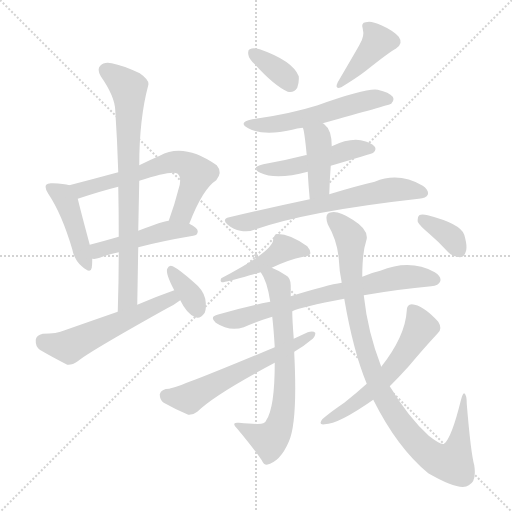
t = 0.00 s
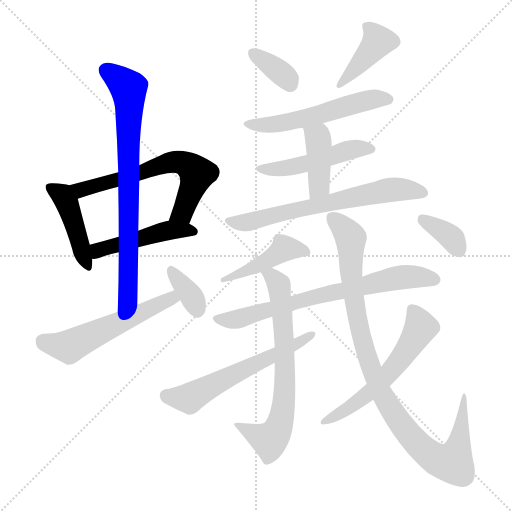
t = 2.63 s
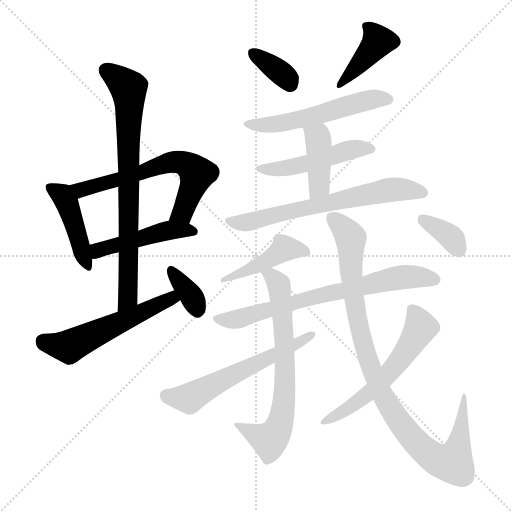
t = 5.25 s
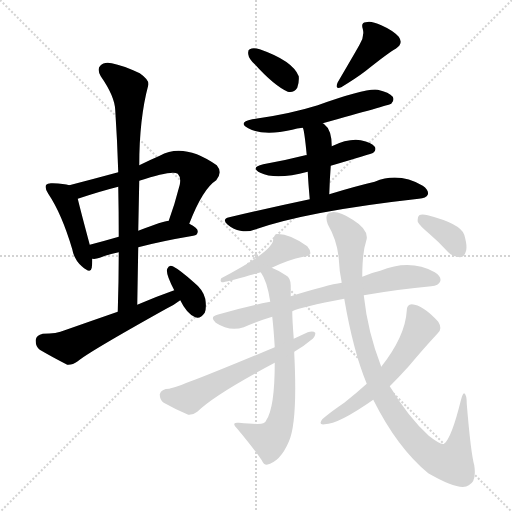
t = 7.88 s
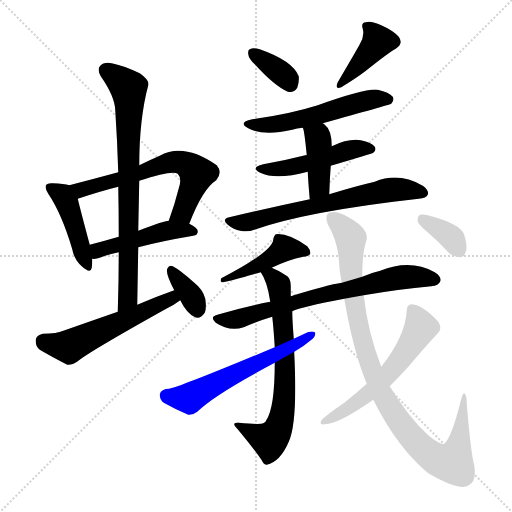
t = 10.51 s
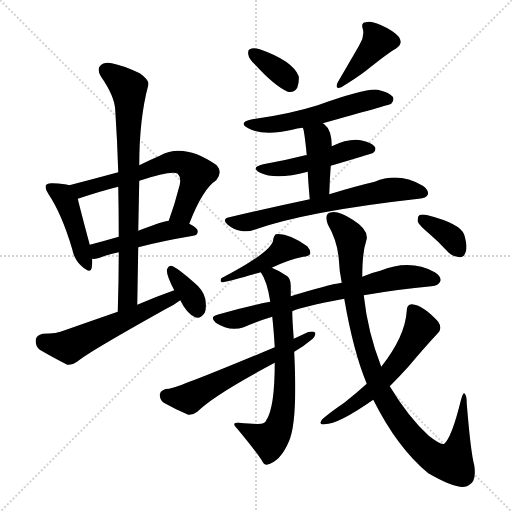
t = 13.14 s

The animated SVG that drew these frames (rendered in a browser with its animation timeline set to each time). Animation: 19 CSS @keyframes rules; one cycle of 13.14 s.

<svg version="1.1" viewBox="0 0 1024 1024" xmlns="http://www.w3.org/2000/svg">
  <g stroke="lightgray" stroke-dasharray="1,1" stroke-width="1" transform="scale(4, 4)">
    <line x1="0" y1="0" x2="256" y2="256"></line>
    <line x1="256" y1="0" x2="0" y2="256"></line>
    <line x1="128" y1="0" x2="128" y2="256"></line>
    <line x1="0" y1="128" x2="256" y2="128"></line>
  </g>
<g transform="scale(1, -1) translate(0, -900)">
   <style type="text/css">
    @keyframes keyframes0 {
      from {
       stroke: blue;
       stroke-dashoffset: 434;
       stroke-width: 128;
       }
       59% {
       animation-timing-function: step-end;
       stroke: blue;
       stroke-dashoffset: 0;
       stroke-width: 128;
       }
       to {
       stroke: black;
       stroke-width: 1024;
       }
       }
       #make-me-a-hanzi-animation-0 {
         animation: keyframes0 0.603190s both;
         animation-delay: 0.000000s;
         animation-timing-function: linear;
       }
    @keyframes keyframes1 {
      from {
       stroke: blue;
       stroke-dashoffset: 624;
       stroke-width: 128;
       }
       67% {
       animation-timing-function: step-end;
       stroke: blue;
       stroke-dashoffset: 0;
       stroke-width: 128;
       }
       to {
       stroke: black;
       stroke-width: 1024;
       }
       }
       #make-me-a-hanzi-animation-1 {
         animation: keyframes1 0.757812s both;
         animation-delay: 0.603190s;
         animation-timing-function: linear;
       }
    @keyframes keyframes2 {
      from {
       stroke: blue;
       stroke-dashoffset: 461;
       stroke-width: 128;
       }
       60% {
       animation-timing-function: step-end;
       stroke: blue;
       stroke-dashoffset: 0;
       stroke-width: 128;
       }
       to {
       stroke: black;
       stroke-width: 1024;
       }
       }
       #make-me-a-hanzi-animation-2 {
         animation: keyframes2 0.625163s both;
         animation-delay: 1.361003s;
         animation-timing-function: linear;
       }
    @keyframes keyframes3 {
      from {
       stroke: blue;
       stroke-dashoffset: 758;
       stroke-width: 128;
       }
       71% {
       animation-timing-function: step-end;
       stroke: blue;
       stroke-dashoffset: 0;
       stroke-width: 128;
       }
       to {
       stroke: black;
       stroke-width: 1024;
       }
       }
       #make-me-a-hanzi-animation-3 {
         animation: keyframes3 0.866862s both;
         animation-delay: 1.986165s;
         animation-timing-function: linear;
       }
    @keyframes keyframes4 {
      from {
       stroke: blue;
       stroke-dashoffset: 544;
       stroke-width: 128;
       }
       64% {
       animation-timing-function: step-end;
       stroke: blue;
       stroke-dashoffset: 0;
       stroke-width: 128;
       }
       to {
       stroke: black;
       stroke-width: 1024;
       }
       }
       #make-me-a-hanzi-animation-4 {
         animation: keyframes4 0.692708s both;
         animation-delay: 2.853027s;
         animation-timing-function: linear;
       }
    @keyframes keyframes5 {
      from {
       stroke: blue;
       stroke-dashoffset: 349;
       stroke-width: 128;
       }
       53% {
       animation-timing-function: step-end;
       stroke: blue;
       stroke-dashoffset: 0;
       stroke-width: 128;
       }
       to {
       stroke: black;
       stroke-width: 1024;
       }
       }
       #make-me-a-hanzi-animation-5 {
         animation: keyframes5 0.534017s both;
         animation-delay: 3.545736s;
         animation-timing-function: linear;
       }
    @keyframes keyframes6 {
      from {
       stroke: blue;
       stroke-dashoffset: 355;
       stroke-width: 128;
       }
       54% {
       animation-timing-function: step-end;
       stroke: blue;
       stroke-dashoffset: 0;
       stroke-width: 128;
       }
       to {
       stroke: black;
       stroke-width: 1024;
       }
       }
       #make-me-a-hanzi-animation-6 {
         animation: keyframes6 0.538900s both;
         animation-delay: 4.079753s;
         animation-timing-function: linear;
       }
    @keyframes keyframes7 {
      from {
       stroke: blue;
       stroke-dashoffset: 400;
       stroke-width: 128;
       }
       57% {
       animation-timing-function: step-end;
       stroke: blue;
       stroke-dashoffset: 0;
       stroke-width: 128;
       }
       to {
       stroke: black;
       stroke-width: 1024;
       }
       }
       #make-me-a-hanzi-animation-7 {
         animation: keyframes7 0.575521s both;
         animation-delay: 4.618652s;
         animation-timing-function: linear;
       }
    @keyframes keyframes8 {
      from {
       stroke: blue;
       stroke-dashoffset: 543;
       stroke-width: 128;
       }
       64% {
       animation-timing-function: step-end;
       stroke: blue;
       stroke-dashoffset: 0;
       stroke-width: 128;
       }
       to {
       stroke: black;
       stroke-width: 1024;
       }
       }
       #make-me-a-hanzi-animation-8 {
         animation: keyframes8 0.691895s both;
         animation-delay: 5.194173s;
         animation-timing-function: linear;
       }
    @keyframes keyframes9 {
      from {
       stroke: blue;
       stroke-dashoffset: 483;
       stroke-width: 128;
       }
       61% {
       animation-timing-function: step-end;
       stroke: blue;
       stroke-dashoffset: 0;
       stroke-width: 128;
       }
       to {
       stroke: black;
       stroke-width: 1024;
       }
       }
       #make-me-a-hanzi-animation-9 {
         animation: keyframes9 0.643066s both;
         animation-delay: 5.886068s;
         animation-timing-function: linear;
       }
    @keyframes keyframes10 {
      from {
       stroke: blue;
       stroke-dashoffset: 404;
       stroke-width: 128;
       }
       57% {
       animation-timing-function: step-end;
       stroke: blue;
       stroke-dashoffset: 0;
       stroke-width: 128;
       }
       to {
       stroke: black;
       stroke-width: 1024;
       }
       }
       #make-me-a-hanzi-animation-10 {
         animation: keyframes10 0.578776s both;
         animation-delay: 6.529134s;
         animation-timing-function: linear;
       }
    @keyframes keyframes11 {
      from {
       stroke: blue;
       stroke-dashoffset: 643;
       stroke-width: 128;
       }
       68% {
       animation-timing-function: step-end;
       stroke: blue;
       stroke-dashoffset: 0;
       stroke-width: 128;
       }
       to {
       stroke: black;
       stroke-width: 1024;
       }
       }
       #make-me-a-hanzi-animation-11 {
         animation: keyframes11 0.773275s both;
         animation-delay: 7.107910s;
         animation-timing-function: linear;
       }
    @keyframes keyframes12 {
      from {
       stroke: blue;
       stroke-dashoffset: 444;
       stroke-width: 128;
       }
       59% {
       animation-timing-function: step-end;
       stroke: blue;
       stroke-dashoffset: 0;
       stroke-width: 128;
       }
       to {
       stroke: black;
       stroke-width: 1024;
       }
       }
       #make-me-a-hanzi-animation-12 {
         animation: keyframes12 0.611328s both;
         animation-delay: 7.881185s;
         animation-timing-function: linear;
       }
    @keyframes keyframes13 {
      from {
       stroke: blue;
       stroke-dashoffset: 703;
       stroke-width: 128;
       }
       70% {
       animation-timing-function: step-end;
       stroke: blue;
       stroke-dashoffset: 0;
       stroke-width: 128;
       }
       to {
       stroke: black;
       stroke-width: 1024;
       }
       }
       #make-me-a-hanzi-animation-13 {
         animation: keyframes13 0.822103s both;
         animation-delay: 8.492513s;
         animation-timing-function: linear;
       }
    @keyframes keyframes14 {
      from {
       stroke: blue;
       stroke-dashoffset: 682;
       stroke-width: 128;
       }
       69% {
       animation-timing-function: step-end;
       stroke: blue;
       stroke-dashoffset: 0;
       stroke-width: 128;
       }
       to {
       stroke: black;
       stroke-width: 1024;
       }
       }
       #make-me-a-hanzi-animation-14 {
         animation: keyframes14 0.805013s both;
         animation-delay: 9.314616s;
         animation-timing-function: linear;
       }
    @keyframes keyframes15 {
      from {
       stroke: blue;
       stroke-dashoffset: 582;
       stroke-width: 128;
       }
       65% {
       animation-timing-function: step-end;
       stroke: blue;
       stroke-dashoffset: 0;
       stroke-width: 128;
       }
       to {
       stroke: black;
       stroke-width: 1024;
       }
       }
       #make-me-a-hanzi-animation-15 {
         animation: keyframes15 0.723633s both;
         animation-delay: 10.119629s;
         animation-timing-function: linear;
       }
    @keyframes keyframes16 {
      from {
       stroke: blue;
       stroke-dashoffset: 971;
       stroke-width: 128;
       }
       76% {
       animation-timing-function: step-end;
       stroke: blue;
       stroke-dashoffset: 0;
       stroke-width: 128;
       }
       to {
       stroke: black;
       stroke-width: 1024;
       }
       }
       #make-me-a-hanzi-animation-16 {
         animation: keyframes16 1.040202s both;
         animation-delay: 10.843262s;
         animation-timing-function: linear;
       }
    @keyframes keyframes17 {
      from {
       stroke: blue;
       stroke-dashoffset: 566;
       stroke-width: 128;
       }
       65% {
       animation-timing-function: step-end;
       stroke: blue;
       stroke-dashoffset: 0;
       stroke-width: 128;
       }
       to {
       stroke: black;
       stroke-width: 1024;
       }
       }
       #make-me-a-hanzi-animation-17 {
         animation: keyframes17 0.710612s both;
         animation-delay: 11.883464s;
         animation-timing-function: linear;
       }
    @keyframes keyframes18 {
      from {
       stroke: blue;
       stroke-dashoffset: 358;
       stroke-width: 128;
       }
       54% {
       animation-timing-function: step-end;
       stroke: blue;
       stroke-dashoffset: 0;
       stroke-width: 128;
       }
       to {
       stroke: black;
       stroke-width: 1024;
       }
       }
       #make-me-a-hanzi-animation-18 {
         animation: keyframes18 0.541341s both;
         animation-delay: 12.594076s;
         animation-timing-function: linear;
       }
</style>
<path d="M 138.5 529.5 Q 128.5 532.5 105.5 533.5 Q 95.5 534.5 92.5 530.5 Q 88.5 524.5 96.5 512.5 Q 123.5 472.5 144.5 401.5 Q 148.5 380.5 163.5 367.5 Q 181.5 351.5 183.5 364.5 Q 184.5 371.5 184.5 382.5 L 179.5 410.5 Q 161.5 477.5 155.5 502.5 C 149.5 526.5 149.5 526.5 138.5 529.5 Z" fill="lightgray"></path> 
<path d="M 378.5 452.5 Q 405.5 522.5 432.5 539.5 Q 445.5 555.5 433.5 569.5 Q 367.5 615.5 319.5 588.5 Q 298.5 579.5 278.5 569.5 L 236.5 555.5 Q 188.5 542.5 138.5 529.5 C 109.5 521.5 127.5 493.5 155.5 502.5 Q 200.5 517.5 236.5 526.5 L 278.5 538.5 Q 344.5 560.5 355.5 552.5 Q 362.5 545.5 359.5 530.5 Q 349.5 491.5 337.5 458.5 C 327.5 430.5 367.5 424.5 378.5 452.5 Z" fill="lightgray"></path> 
<path d="M 276.5 405.5 Q 321.5 417.5 386.5 428.5 Q 395.5 429.5 395.5 437.5 Q 395.5 444.5 378.5 452.5 L 337.5 458.5 Q 327.5 458.5 276.5 438.5 L 237.5 426.5 Q 206.5 417.5 179.5 410.5 C 150.5 402.5 154.5 382.5 184.5 382.5 Q 191.5 381.5 199.5 384.5 Q 214.5 390.5 237.5 395.5 L 276.5 405.5 Z" fill="lightgray"></path> 
<path d="M 274.5 290.5 Q 275.5 350.5 276.5 405.5 L 276.5 438.5 Q 277.5 489.5 278.5 538.5 L 278.5 569.5 Q 278.5 662.5 296.5 729.5 Q 299.5 739.5 279.5 753.5 Q 245.5 769.5 223.5 773.5 Q 207.5 776.5 200.5 768.5 Q 193.5 761.5 201.5 747.5 Q 229.5 707.5 230.5 679.5 Q 234.5 619.5 236.5 555.5 L 236.5 526.5 Q 237.5 477.5 237.5 426.5 L 237.5 395.5 Q 237.5 338.5 235.5 276.5 C 234.5 246.5 273.5 260.5 274.5 290.5 Z" fill="lightgray"></path> 
<path d="M 348.5 319.5 Q 311.5 306.5 274.5 290.5 L 235.5 276.5 Q 183.5 258.5 129.5 239.5 Q 113.5 232.5 85.5 232.5 Q 72.5 229.5 71.5 220.5 Q 70.5 207.5 79.5 200.5 Q 101.5 187.5 134.5 170.5 Q 144.5 169.5 155.5 177.5 Q 176.5 195.5 332.5 282.5 Q 347.5 289.5 360.5 299.5 C 384.5 316.5 376.5 329.5 348.5 319.5 Z" fill="lightgray"></path> 
<path d="M 360.5 299.5 Q 373.5 272.5 390.5 265.5 Q 400.5 261.5 409.5 274.5 Q 413.5 284.5 410.5 302.5 Q 406.5 320.5 387.5 335.5 Q 359.5 360.5 345.5 367.5 Q 338.5 371.5 334.5 362.5 Q 330.5 353.5 348.5 319.5 L 360.5 299.5 Z" fill="lightgray"></path> 
<path d="M 509.5 771.5 Q 548.5 728.5 575.5 716.5 Q 587.5 713.5 594.5 724.5 Q 598.5 734.5 597.5 747.5 Q 585.5 778.5 519.5 801.5 Q 506.5 805.5 499.5 801.5 Q 495.5 800.5 496.5 791.5 Q 497.5 782.5 509.5 771.5 Z" fill="lightgray"></path> 
<path d="M 719.5 811.5 Q 716.5 805.5 675.5 735.5 Q 668.5 720.5 682.5 725.5 Q 713.5 744.5 730.5 757.5 Q 779.5 796.5 791.5 802.5 Q 807.5 812.5 797.5 826.5 Q 785.5 839.5 762.5 849.5 Q 741.5 859.5 731.5 855.5 Q 721.5 854.5 725.5 842.5 Q 729.5 827.5 719.5 811.5 Z" fill="lightgray"></path> 
<path d="M 645.5 653.5 Q 775.5 689.5 782.5 692.5 Q 789.5 699.5 785.5 706.5 Q 778.5 715.5 755.5 720.5 Q 733.5 724.5 635.5 689.5 Q 578.5 671.5 504.5 661.5 Q 474.5 655.5 496.5 643.5 Q 526.5 627.5 584.5 640.5 Q 593.5 643.5 605.5 644.5 L 645.5 653.5 Z" fill="lightgray"></path> 
<path d="M 661.5 568.5 Q 743.5 592.5 746.5 594.5 Q 753.5 600.5 749.5 606.5 Q 743.5 615.5 721.5 619.5 Q 697.5 623.5 663.5 607.5 C 636.5 595.5 627.5 591.5 613.5 589.5 Q 612.5 590.5 610.5 589.5 Q 571.5 579.5 526.5 571.5 Q 499.5 565.5 520.5 554.5 Q 551.5 539.5 615.5 556.5 L 661.5 568.5 Z" fill="lightgray"></path> 
<path d="M 658.5 511.5 Q 659.5 542.5 661.5 568.5 L 663.5 607.5 Q 663.5 640.5 648.5 651.5 Q 647.5 652.5 645.5 653.5 C 621.5 670.5 595.5 672.5 605.5 644.5 Q 608.5 641.5 613.5 589.5 L 615.5 556.5 Q 616.5 534.5 619.5 501.5 C 622.5 471.5 657.5 481.5 658.5 511.5 Z" fill="lightgray"></path> 
<path d="M 619.5 501.5 Q 543.5 485.5 458.5 465.5 Q 442.5 461.5 455.5 450.5 Q 467.5 440.5 480.5 438.5 Q 496.5 435.5 508.5 440.5 Q 613.5 477.5 837.5 502.5 Q 852.5 503.5 855.5 510.5 Q 858.5 519.5 845.5 528.5 Q 797.5 556.5 749.5 536.5 Q 710.5 527.5 658.5 511.5 L 619.5 501.5 Z" fill="lightgray"></path> 
<path d="M 543.5 364.5 Q 576.5 380.5 606.5 386.5 Q 618.5 387.5 620.5 392.5 Q 621.5 399.5 614.5 407.5 Q 575.5 434.5 551.5 431.5 Q 547.5 428.5 546.5 421.5 Q 546.5 397.5 442.5 343.5 Q 439.5 337.5 443.5 335.5 Q 452.5 335.5 499.5 349.5 Q 509.5 352.5 521.5 355.5 L 543.5 364.5 Z" fill="lightgray"></path> 
<path d="M 727.5 309.5 Q 796.5 321.5 862.5 327.5 Q 877.5 328.5 880.5 337.5 Q 883.5 346.5 869.5 355.5 Q 820.5 382.5 760.5 358.5 Q 742.5 354.5 724.5 346.5 L 683.5 334.5 Q 655.5 330.5 581.5 307.5 L 540.5 296.5 Q 488.5 286.5 434.5 270.5 Q 418.5 266.5 431.5 254.5 Q 458.5 236.5 487.5 245.5 Q 514.5 257.5 544.5 266.5 L 584.5 277.5 Q 602.5 286.5 688.5 302.5 L 727.5 309.5 Z" fill="lightgray"></path> 
<path d="M 581.5 307.5 Q 581.5 319.5 581.5 328.5 Q 581.5 344.5 571.5 349.5 Q 556.5 359.5 543.5 364.5 C 516.5 376.5 507.5 381.5 521.5 355.5 Q 534.5 337.5 540.5 296.5 L 544.5 266.5 Q 547.5 239.5 549.5 205.5 L 549.5 174.5 Q 549.5 84.5 532.5 59.5 Q 531.5 55.5 526.5 53.5 Q 520.5 50.5 477.5 54.5 Q 470.5 55.5 468.5 52.5 Q 467.5 48.5 474.5 42.5 Q 505.5 5.5 523.5 -20.5 Q 527.5 -29.5 533.5 -29.5 Q 560.5 -23.5 577.5 16.5 Q 595.5 55.5 588.5 193.5 L 588.5 196.5 L 587.5 222.5 Q 584.5 261.5 584.5 277.5 L 581.5 307.5 Z" fill="lightgray"></path> 
<path d="M 549.5 205.5 Q 360.5 126.5 338.5 122.5 Q 322.5 122.5 319.5 111.5 Q 319.5 99.5 327.5 94.5 Q 348.5 82.5 376.5 70.5 Q 385.5 69.5 394.5 76.5 Q 428.5 110.5 549.5 174.5 L 588.5 196.5 Q 606.5 206.5 621.5 219.5 Q 631.5 226.5 630.5 234.5 Q 626.5 238.5 615.5 235.5 Q 602.5 229.5 587.5 222.5 L 549.5 205.5 Z" fill="lightgray"></path> 
<path d="M 746.5 100.5 Q 794.5 4.5 856.5 -46.5 Q 920.5 -83.5 937.5 -70.5 Q 953.5 -63.5 948.5 -30.5 Q 941.5 -5.5 933.5 92.5 Q 933.5 110.5 928.5 113.5 Q 925.5 114.5 921.5 98.5 Q 903.5 25.5 888.5 12.5 Q 881.5 9.5 857.5 28.5 Q 817.5 64.5 779.5 127.5 L 762.5 166.5 Q 735.5 235.5 727.5 309.5 L 724.5 346.5 Q 724.5 394.5 732.5 418.5 Q 739.5 439.5 705.5 460.5 Q 677.5 478.5 663.5 475.5 Q 647.5 474.5 655.5 451.5 Q 674.5 418.5 677.5 382.5 Q 678.5 358.5 683.5 334.5 L 688.5 302.5 Q 706.5 197.5 733.5 132.5 L 746.5 100.5 Z" fill="lightgray"></path> 
<path d="M 733.5 132.5 Q 712.5 113.5 688.5 94.5 Q 660.5 75.5 644.5 61.5 Q 635.5 49.5 649.5 51.5 Q 676.5 51.5 746.5 100.5 L 779.5 127.5 Q 798.5 146.5 817.5 167.5 Q 848.5 204.5 875.5 233.5 Q 885.5 242.5 876.5 256.5 Q 845.5 290.5 823.5 291.5 Q 813.5 291.5 813.5 278.5 Q 810.5 227.5 762.5 166.5 L 733.5 132.5 Z" fill="lightgray"></path> 
<path d="M 858.5 432.5 Q 877.5 416.5 896.5 395.5 Q 906.5 385.5 919.5 385.5 Q 928.5 385.5 931.5 396.5 Q 935.5 406.5 928.5 430.5 Q 921.5 452.5 855.5 469.5 Q 843.5 472.5 838.5 469.5 Q 834.5 466.5 835.5 456.5 Q 838.5 449.5 858.5 432.5 Z" fill="lightgray"></path> 
      <clipPath id="make-me-a-hanzi-clip-0">
      <path d="M 138.5 529.5 Q 128.5 532.5 105.5 533.5 Q 95.5 534.5 92.5 530.5 Q 88.5 524.5 96.5 512.5 Q 123.5 472.5 144.5 401.5 Q 148.5 380.5 163.5 367.5 Q 181.5 351.5 183.5 364.5 Q 184.5 371.5 184.5 382.5 L 179.5 410.5 Q 161.5 477.5 155.5 502.5 C 149.5 526.5 149.5 526.5 138.5 529.5 Z" fill="lightgray"></path>
      </clipPath>
      <path clip-path="url(#make-me-a-hanzi-clip-0)" d="M 100.5 525.5 L 132.5 497.5 L 173.5 368.5 " fill="none" id="make-me-a-hanzi-animation-0" stroke-dasharray="306 612" stroke-linecap="round"></path>

      <clipPath id="make-me-a-hanzi-clip-1">
      <path d="M 378.5 452.5 Q 405.5 522.5 432.5 539.5 Q 445.5 555.5 433.5 569.5 Q 367.5 615.5 319.5 588.5 Q 298.5 579.5 278.5 569.5 L 236.5 555.5 Q 188.5 542.5 138.5 529.5 C 109.5 521.5 127.5 493.5 155.5 502.5 Q 200.5 517.5 236.5 526.5 L 278.5 538.5 Q 344.5 560.5 355.5 552.5 Q 362.5 545.5 359.5 530.5 Q 349.5 491.5 337.5 458.5 C 327.5 430.5 367.5 424.5 378.5 452.5 Z" fill="lightgray"></path>
      </clipPath>
      <path clip-path="url(#make-me-a-hanzi-clip-1)" d="M 147.5 525.5 L 173.5 522.5 L 333.5 573.5 L 363.5 575.5 L 394.5 552.5 L 365.5 475.5 L 345.5 463.5 " fill="none" id="make-me-a-hanzi-animation-1" stroke-dasharray="496 992" stroke-linecap="round"></path>

      <clipPath id="make-me-a-hanzi-clip-2">
      <path d="M 276.5 405.5 Q 321.5 417.5 386.5 428.5 Q 395.5 429.5 395.5 437.5 Q 395.5 444.5 378.5 452.5 L 337.5 458.5 Q 327.5 458.5 276.5 438.5 L 237.5 426.5 Q 206.5 417.5 179.5 410.5 C 150.5 402.5 154.5 382.5 184.5 382.5 Q 191.5 381.5 199.5 384.5 Q 214.5 390.5 237.5 395.5 L 276.5 405.5 Z" fill="lightgray"></path>
      </clipPath>
      <path clip-path="url(#make-me-a-hanzi-clip-2)" d="M 191.5 390.5 L 204.5 402.5 L 322.5 436.5 L 386.5 437.5 " fill="none" id="make-me-a-hanzi-animation-2" stroke-dasharray="333 666" stroke-linecap="round"></path>

      <clipPath id="make-me-a-hanzi-clip-3">
      <path d="M 274.5 290.5 Q 275.5 350.5 276.5 405.5 L 276.5 438.5 Q 277.5 489.5 278.5 538.5 L 278.5 569.5 Q 278.5 662.5 296.5 729.5 Q 299.5 739.5 279.5 753.5 Q 245.5 769.5 223.5 773.5 Q 207.5 776.5 200.5 768.5 Q 193.5 761.5 201.5 747.5 Q 229.5 707.5 230.5 679.5 Q 234.5 619.5 236.5 555.5 L 236.5 526.5 Q 237.5 477.5 237.5 426.5 L 237.5 395.5 Q 237.5 338.5 235.5 276.5 C 234.5 246.5 273.5 260.5 274.5 290.5 Z" fill="lightgray"></path>
      </clipPath>
      <path clip-path="url(#make-me-a-hanzi-clip-3)" d="M 211.5 759.5 L 256.5 723.5 L 258.5 703.5 L 256.5 327.5 L 255.5 304.5 L 240.5 284.5 " fill="none" id="make-me-a-hanzi-animation-3" stroke-dasharray="630 1260" stroke-linecap="round"></path>

      <clipPath id="make-me-a-hanzi-clip-4">
      <path d="M 348.5 319.5 Q 311.5 306.5 274.5 290.5 L 235.5 276.5 Q 183.5 258.5 129.5 239.5 Q 113.5 232.5 85.5 232.5 Q 72.5 229.5 71.5 220.5 Q 70.5 207.5 79.5 200.5 Q 101.5 187.5 134.5 170.5 Q 144.5 169.5 155.5 177.5 Q 176.5 195.5 332.5 282.5 Q 347.5 289.5 360.5 299.5 C 384.5 316.5 376.5 329.5 348.5 319.5 Z" fill="lightgray"></path>
      </clipPath>
      <path clip-path="url(#make-me-a-hanzi-clip-4)" d="M 86.5 217.5 L 137.5 206.5 L 330.5 298.5 L 352.5 301.5 " fill="none" id="make-me-a-hanzi-animation-4" stroke-dasharray="416 832" stroke-linecap="round"></path>

      <clipPath id="make-me-a-hanzi-clip-5">
      <path d="M 360.5 299.5 Q 373.5 272.5 390.5 265.5 Q 400.5 261.5 409.5 274.5 Q 413.5 284.5 410.5 302.5 Q 406.5 320.5 387.5 335.5 Q 359.5 360.5 345.5 367.5 Q 338.5 371.5 334.5 362.5 Q 330.5 353.5 348.5 319.5 L 360.5 299.5 Z" fill="lightgray"></path>
      </clipPath>
      <path clip-path="url(#make-me-a-hanzi-clip-5)" d="M 343.5 357.5 L 378.5 314.5 L 394.5 280.5 " fill="none" id="make-me-a-hanzi-animation-5" stroke-dasharray="221 442" stroke-linecap="round"></path>

      <clipPath id="make-me-a-hanzi-clip-6">
      <path d="M 509.5 771.5 Q 548.5 728.5 575.5 716.5 Q 587.5 713.5 594.5 724.5 Q 598.5 734.5 597.5 747.5 Q 585.5 778.5 519.5 801.5 Q 506.5 805.5 499.5 801.5 Q 495.5 800.5 496.5 791.5 Q 497.5 782.5 509.5 771.5 Z" fill="lightgray"></path>
      </clipPath>
      <path clip-path="url(#make-me-a-hanzi-clip-6)" d="M 505.5 794.5 L 570.5 747.5 L 580.5 731.5 " fill="none" id="make-me-a-hanzi-animation-6" stroke-dasharray="227 454" stroke-linecap="round"></path>

      <clipPath id="make-me-a-hanzi-clip-7">
      <path d="M 719.5 811.5 Q 716.5 805.5 675.5 735.5 Q 668.5 720.5 682.5 725.5 Q 713.5 744.5 730.5 757.5 Q 779.5 796.5 791.5 802.5 Q 807.5 812.5 797.5 826.5 Q 785.5 839.5 762.5 849.5 Q 741.5 859.5 731.5 855.5 Q 721.5 854.5 725.5 842.5 Q 729.5 827.5 719.5 811.5 Z" fill="lightgray"></path>
      </clipPath>
      <path clip-path="url(#make-me-a-hanzi-clip-7)" d="M 738.5 844.5 L 756.5 817.5 L 697.5 747.5 L 686.5 743.5 L 686.5 735.5 " fill="none" id="make-me-a-hanzi-animation-7" stroke-dasharray="272 544" stroke-linecap="round"></path>

      <clipPath id="make-me-a-hanzi-clip-8">
      <path d="M 645.5 653.5 Q 775.5 689.5 782.5 692.5 Q 789.5 699.5 785.5 706.5 Q 778.5 715.5 755.5 720.5 Q 733.5 724.5 635.5 689.5 Q 578.5 671.5 504.5 661.5 Q 474.5 655.5 496.5 643.5 Q 526.5 627.5 584.5 640.5 Q 593.5 643.5 605.5 644.5 L 645.5 653.5 Z" fill="lightgray"></path>
      </clipPath>
      <path clip-path="url(#make-me-a-hanzi-clip-8)" d="M 497.5 653.5 L 555.5 651.5 L 725.5 697.5 L 757.5 703.5 L 777.5 700.5 " fill="none" id="make-me-a-hanzi-animation-8" stroke-dasharray="415 830" stroke-linecap="round"></path>

      <clipPath id="make-me-a-hanzi-clip-9">
      <path d="M 661.5 568.5 Q 743.5 592.5 746.5 594.5 Q 753.5 600.5 749.5 606.5 Q 743.5 615.5 721.5 619.5 Q 697.5 623.5 663.5 607.5 C 636.5 595.5 627.5 591.5 613.5 589.5 Q 612.5 590.5 610.5 589.5 Q 571.5 579.5 526.5 571.5 Q 499.5 565.5 520.5 554.5 Q 551.5 539.5 615.5 556.5 L 661.5 568.5 Z" fill="lightgray"></path>
      </clipPath>
      <path clip-path="url(#make-me-a-hanzi-clip-9)" d="M 520.5 563.5 L 540.5 560.5 L 601.5 568.5 L 704.5 601.5 L 741.5 602.5 " fill="none" id="make-me-a-hanzi-animation-9" stroke-dasharray="355 710" stroke-linecap="round"></path>

      <clipPath id="make-me-a-hanzi-clip-10">
      <path d="M 658.5 511.5 Q 659.5 542.5 661.5 568.5 L 663.5 607.5 Q 663.5 640.5 648.5 651.5 Q 647.5 652.5 645.5 653.5 C 621.5 670.5 595.5 672.5 605.5 644.5 Q 608.5 641.5 613.5 589.5 L 615.5 556.5 Q 616.5 534.5 619.5 501.5 C 622.5 471.5 657.5 481.5 658.5 511.5 Z" fill="lightgray"></path>
      </clipPath>
      <path clip-path="url(#make-me-a-hanzi-clip-10)" d="M 612.5 644.5 L 637.5 615.5 L 638.5 534.5 L 624.5 509.5 " fill="none" id="make-me-a-hanzi-animation-10" stroke-dasharray="276 552" stroke-linecap="round"></path>

      <clipPath id="make-me-a-hanzi-clip-11">
      <path d="M 619.5 501.5 Q 543.5 485.5 458.5 465.5 Q 442.5 461.5 455.5 450.5 Q 467.5 440.5 480.5 438.5 Q 496.5 435.5 508.5 440.5 Q 613.5 477.5 837.5 502.5 Q 852.5 503.5 855.5 510.5 Q 858.5 519.5 845.5 528.5 Q 797.5 556.5 749.5 536.5 Q 710.5 527.5 658.5 511.5 L 619.5 501.5 Z" fill="lightgray"></path>
      </clipPath>
      <path clip-path="url(#make-me-a-hanzi-clip-11)" d="M 467.5 455.5 L 489.5 454.5 L 774.5 519.5 L 818.5 520.5 L 846.5 514.5 " fill="none" id="make-me-a-hanzi-animation-11" stroke-dasharray="515 1030" stroke-linecap="round"></path>

      <clipPath id="make-me-a-hanzi-clip-12">
      <path d="M 543.5 364.5 Q 576.5 380.5 606.5 386.5 Q 618.5 387.5 620.5 392.5 Q 621.5 399.5 614.5 407.5 Q 575.5 434.5 551.5 431.5 Q 547.5 428.5 546.5 421.5 Q 546.5 397.5 442.5 343.5 Q 439.5 337.5 443.5 335.5 Q 452.5 335.5 499.5 349.5 Q 509.5 352.5 521.5 355.5 L 543.5 364.5 Z" fill="lightgray"></path>
      </clipPath>
      <path clip-path="url(#make-me-a-hanzi-clip-12)" d="M 611.5 394.5 L 568.5 402.5 L 521.5 371.5 L 486.5 353.5 L 476.5 355.5 L 468.5 346.5 L 453.5 348.5 L 446.5 339.5 " fill="none" id="make-me-a-hanzi-animation-12" stroke-dasharray="316 632" stroke-linecap="round"></path>

      <clipPath id="make-me-a-hanzi-clip-13">
      <path d="M 727.5 309.5 Q 796.5 321.5 862.5 327.5 Q 877.5 328.5 880.5 337.5 Q 883.5 346.5 869.5 355.5 Q 820.5 382.5 760.5 358.5 Q 742.5 354.5 724.5 346.5 L 683.5 334.5 Q 655.5 330.5 581.5 307.5 L 540.5 296.5 Q 488.5 286.5 434.5 270.5 Q 418.5 266.5 431.5 254.5 Q 458.5 236.5 487.5 245.5 Q 514.5 257.5 544.5 266.5 L 584.5 277.5 Q 602.5 286.5 688.5 302.5 L 727.5 309.5 Z" fill="lightgray"></path>
      </clipPath>
      <path clip-path="url(#make-me-a-hanzi-clip-13)" d="M 433.5 262.5 L 487.5 264.5 L 614.5 303.5 L 790.5 343.5 L 842.5 346.5 L 869.5 340.5 " fill="none" id="make-me-a-hanzi-animation-13" stroke-dasharray="575 1150" stroke-linecap="round"></path>

      <clipPath id="make-me-a-hanzi-clip-14">
      <path d="M 581.5 307.5 Q 581.5 319.5 581.5 328.5 Q 581.5 344.5 571.5 349.5 Q 556.5 359.5 543.5 364.5 C 516.5 376.5 507.5 381.5 521.5 355.5 Q 534.5 337.5 540.5 296.5 L 544.5 266.5 Q 547.5 239.5 549.5 205.5 L 549.5 174.5 Q 549.5 84.5 532.5 59.5 Q 531.5 55.5 526.5 53.5 Q 520.5 50.5 477.5 54.5 Q 470.5 55.5 468.5 52.5 Q 467.5 48.5 474.5 42.5 Q 505.5 5.5 523.5 -20.5 Q 527.5 -29.5 533.5 -29.5 Q 560.5 -23.5 577.5 16.5 Q 595.5 55.5 588.5 193.5 L 588.5 196.5 L 587.5 222.5 Q 584.5 261.5 584.5 277.5 L 581.5 307.5 Z" fill="lightgray"></path>
      </clipPath>
      <path clip-path="url(#make-me-a-hanzi-clip-14)" d="M 528.5 352.5 L 553.5 336.5 L 562.5 297.5 L 570.5 160.5 L 562.5 62.5 L 556.5 43.5 L 538.5 19.5 L 474.5 49.5 " fill="none" id="make-me-a-hanzi-animation-14" stroke-dasharray="554 1108" stroke-linecap="round"></path>

      <clipPath id="make-me-a-hanzi-clip-15">
      <path d="M 549.5 205.5 Q 360.5 126.5 338.5 122.5 Q 322.5 122.5 319.5 111.5 Q 319.5 99.5 327.5 94.5 Q 348.5 82.5 376.5 70.5 Q 385.5 69.5 394.5 76.5 Q 428.5 110.5 549.5 174.5 L 588.5 196.5 Q 606.5 206.5 621.5 219.5 Q 631.5 226.5 630.5 234.5 Q 626.5 238.5 615.5 235.5 Q 602.5 229.5 587.5 222.5 L 549.5 205.5 Z" fill="lightgray"></path>
      </clipPath>
      <path clip-path="url(#make-me-a-hanzi-clip-15)" d="M 331.5 108.5 L 377.5 103.5 L 518.5 178.5 L 533.5 180.5 L 541.5 190.5 L 573.5 202.5 L 622.5 232.5 " fill="none" id="make-me-a-hanzi-animation-15" stroke-dasharray="454 908" stroke-linecap="round"></path>

      <clipPath id="make-me-a-hanzi-clip-16">
      <path d="M 746.5 100.5 Q 794.5 4.5 856.5 -46.5 Q 920.5 -83.5 937.5 -70.5 Q 953.5 -63.5 948.5 -30.5 Q 941.5 -5.5 933.5 92.5 Q 933.5 110.5 928.5 113.5 Q 925.5 114.5 921.5 98.5 Q 903.5 25.5 888.5 12.5 Q 881.5 9.5 857.5 28.5 Q 817.5 64.5 779.5 127.5 L 762.5 166.5 Q 735.5 235.5 727.5 309.5 L 724.5 346.5 Q 724.5 394.5 732.5 418.5 Q 739.5 439.5 705.5 460.5 Q 677.5 478.5 663.5 475.5 Q 647.5 474.5 655.5 451.5 Q 674.5 418.5 677.5 382.5 Q 678.5 358.5 683.5 334.5 L 688.5 302.5 Q 706.5 197.5 733.5 132.5 L 746.5 100.5 Z" fill="lightgray"></path>
      </clipPath>
      <path clip-path="url(#make-me-a-hanzi-clip-16)" d="M 665.5 461.5 L 685.5 445.5 L 701.5 421.5 L 702.5 344.5 L 714.5 260.5 L 758.5 124.5 L 813.5 36.5 L 851.5 -3.5 L 882.5 -22.5 L 905.5 -25.5 L 911.5 -12.5 L 929.5 109.5 " fill="none" id="make-me-a-hanzi-animation-16" stroke-dasharray="843 1686" stroke-linecap="round"></path>

      <clipPath id="make-me-a-hanzi-clip-17">
      <path d="M 733.5 132.5 Q 712.5 113.5 688.5 94.5 Q 660.5 75.5 644.5 61.5 Q 635.5 49.5 649.5 51.5 Q 676.5 51.5 746.5 100.5 L 779.5 127.5 Q 798.5 146.5 817.5 167.5 Q 848.5 204.5 875.5 233.5 Q 885.5 242.5 876.5 256.5 Q 845.5 290.5 823.5 291.5 Q 813.5 291.5 813.5 278.5 Q 810.5 227.5 762.5 166.5 L 733.5 132.5 Z" fill="lightgray"></path>
      </clipPath>
      <path clip-path="url(#make-me-a-hanzi-clip-17)" d="M 823.5 281.5 L 841.5 245.5 L 805.5 187.5 L 728.5 105.5 L 652.5 59.5 " fill="none" id="make-me-a-hanzi-animation-17" stroke-dasharray="438 876" stroke-linecap="round"></path>

      <clipPath id="make-me-a-hanzi-clip-18">
      <path d="M 858.5 432.5 Q 877.5 416.5 896.5 395.5 Q 906.5 385.5 919.5 385.5 Q 928.5 385.5 931.5 396.5 Q 935.5 406.5 928.5 430.5 Q 921.5 452.5 855.5 469.5 Q 843.5 472.5 838.5 469.5 Q 834.5 466.5 835.5 456.5 Q 838.5 449.5 858.5 432.5 Z" fill="lightgray"></path>
      </clipPath>
      <path clip-path="url(#make-me-a-hanzi-clip-18)" d="M 843.5 461.5 L 905.5 422.5 L 919.5 397.5 " fill="none" id="make-me-a-hanzi-animation-18" stroke-dasharray="230 460" stroke-linecap="round"></path>

</g>
</svg>
